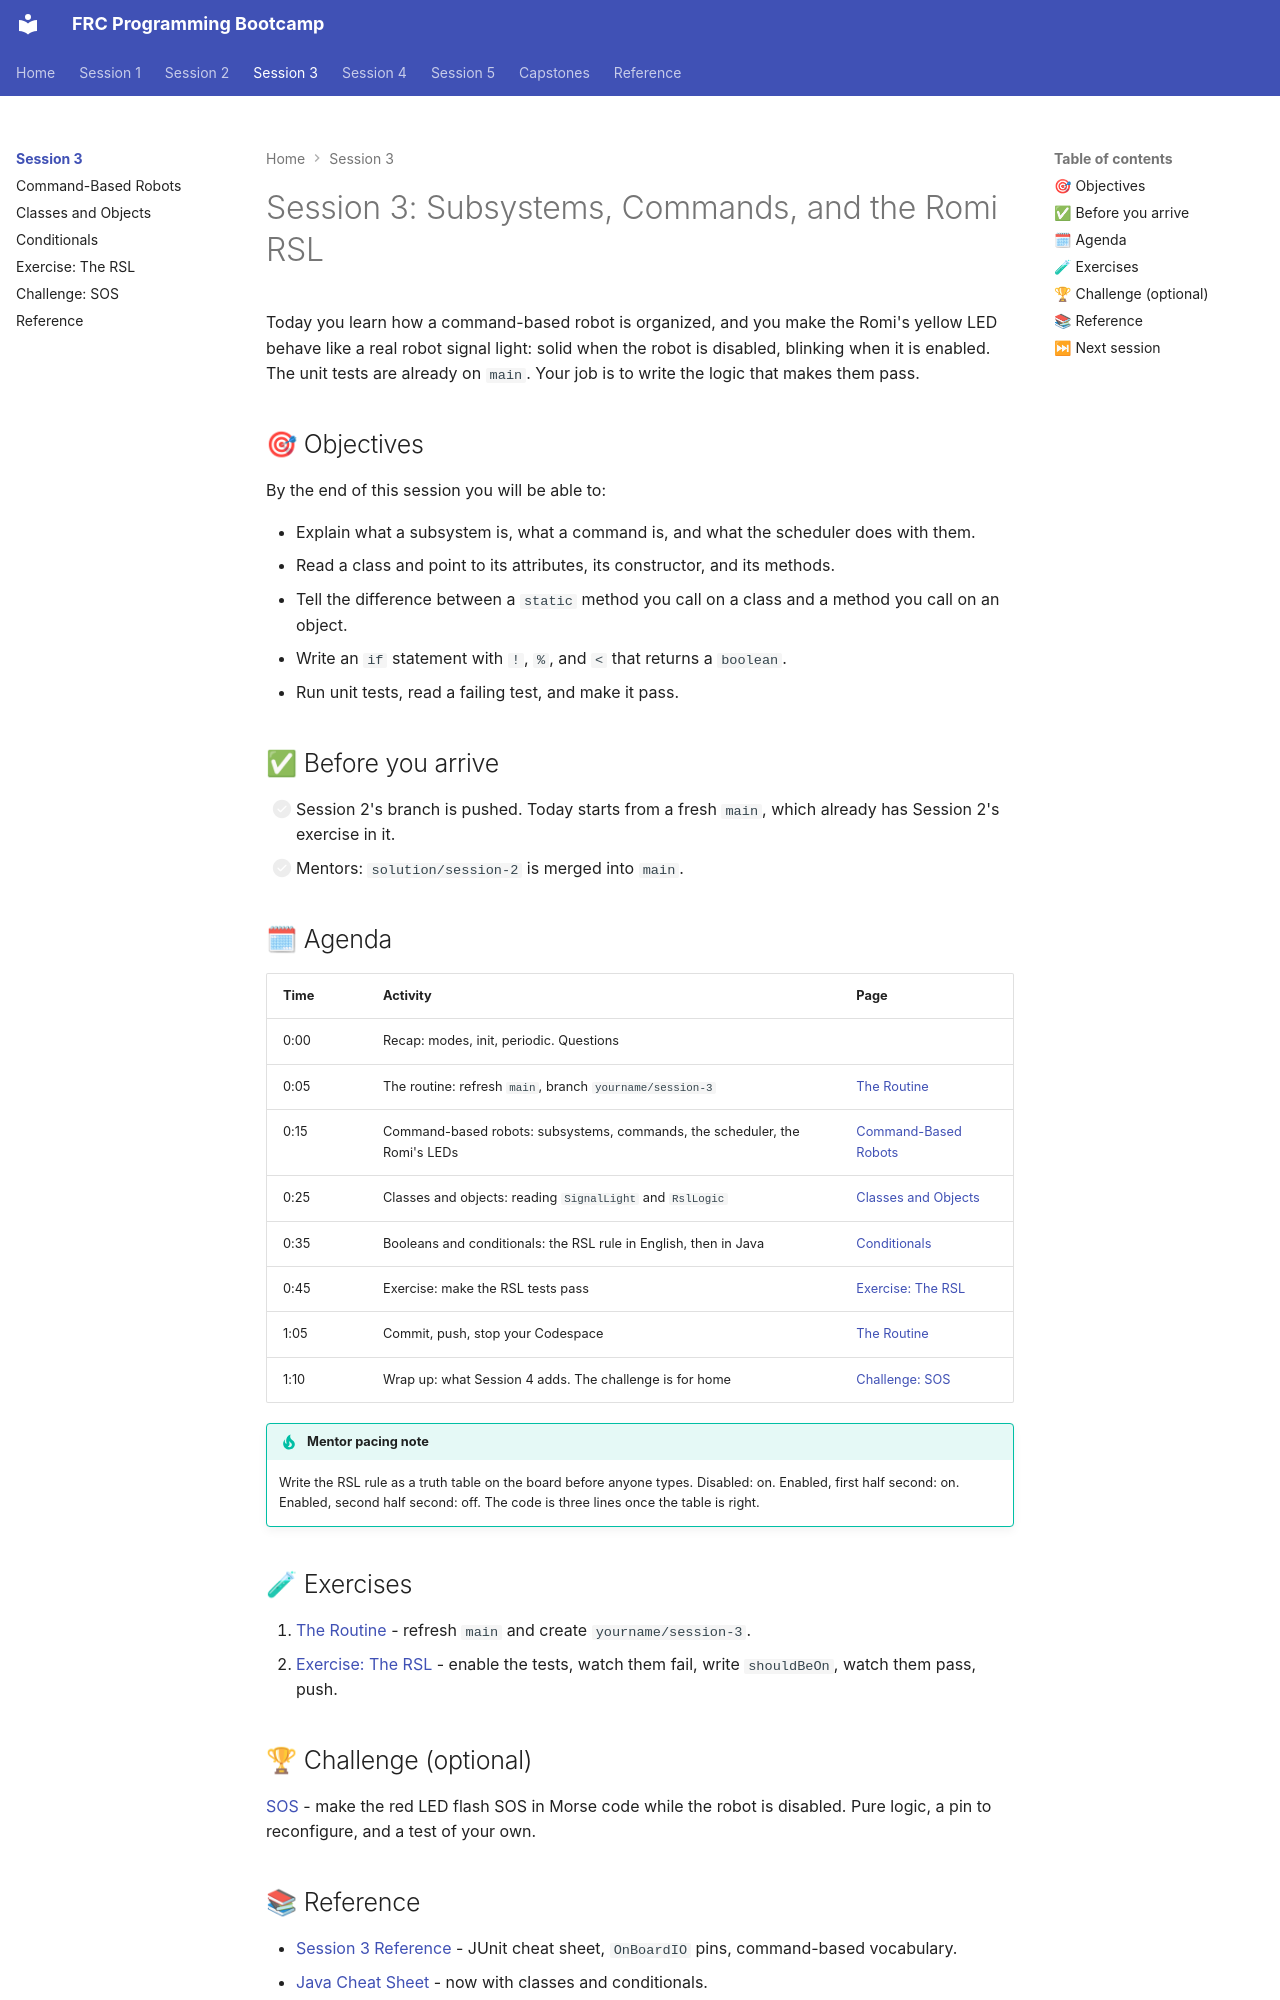

repository: cmlccie/bootstrap · page: session-3/index.html · generator: mkdocs

# Session 3: Subsystems, Commands, and the Romi RSL

Today you learn how a command-based robot is organized, and you make the Romi's yellow LED behave like a real robot signal light: solid when the robot is disabled, blinking when it is enabled. The unit tests are already on `main`. Your job is to write the logic that makes them pass.

## 🎯 Objectives

By the end of this session you will be able to:

- Explain what a subsystem is, what a command is, and what the scheduler does with them.
- Read a class and point to its attributes, its constructor, and its methods.
- Tell the difference between a `static` method you call on a class and a method you call on an object.
- Write an `if` statement with `!`, `%`, and `<` that returns a `boolean`.
- Run unit tests, read a failing test, and make it pass.

## ✅ Before you arrive

- [ ] Session 2's branch is pushed. Today starts from a fresh `main`, which already has Session 2's exercise in it.
- [ ] Mentors: `solution/session-2` is merged into `main`.

## 🗓 Agenda

| Time | Activity | Page |
| ---- | -------- | ---- |
| 0:00 | Recap: modes, init, periodic. Questions | |
| 0:05 | The routine: refresh `main`, branch `yourname/session-3` | [The Routine](../session-2/routine.md) |
| 0:15 | Command-based robots: subsystems, commands, the scheduler, the Romi's LEDs | [Command-Based Robots](command-based.md) |
| 0:25 | Classes and objects: reading `SignalLight` and `RslLogic` | [Classes and Objects](classes-and-objects.md) |
| 0:35 | Booleans and conditionals: the RSL rule in English, then in Java | [Conditionals](conditionals.md) |
| 0:45 | Exercise: make the RSL tests pass | [Exercise: The RSL](exercise-rsl.md) |
| 1:05 | Commit, push, stop your Codespace | [The Routine](../session-2/routine.md) |
| 1:10 | Wrap up: what Session 4 adds. The challenge is for home | [Challenge: SOS](challenge.md) |

!!! tip "Mentor pacing note"

    Write the RSL rule as a truth table on the board before anyone types. Disabled: on. Enabled, first half second: on. Enabled, second half second: off. The code is three lines once the table is right.

## 🧪 Exercises

1. [The Routine](../session-2/routine.md) - refresh `main` and create `yourname/session-3`.
2. [Exercise: The RSL](exercise-rsl.md) - enable the tests, watch them fail, write `shouldBeOn`, watch them pass, push.

## 🏆 Challenge (optional)

[SOS](challenge.md) - make the red LED flash SOS in Morse code while the robot is disabled. Pure logic, a pin to reconfigure, and a test of your own.
